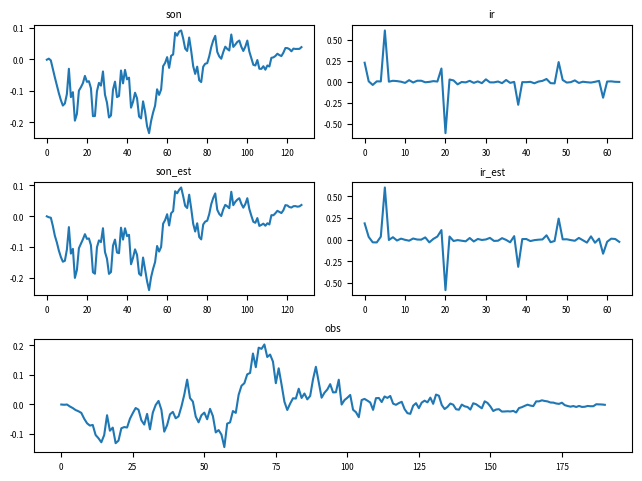

Here is the Python script that generated this plot: (Note: this script raises an exception after producing the figure.)
# Simple example of Wiener deconvolution in Python.
# We use a fixed SNR across all frequencies in this example.
#
# Written 2015 by Dan Stowell. Public domain.
# https://gist.github.com/danstowell/f2d81a897df9e23cc1da

import numpy as np
from numpy.fft import fft, ifft, ifftshift

import matplotlib
# matplotlib.use('PDF') # http://www.astrobetter.com/plotting-to-a-file-in-python/
import matplotlib.pyplot as plt
import matplotlib.cm as cm
from matplotlib.backends.backend_pdf import PdfPages
plt.rcParams.update({'font.size': 6})

##########################
# user config
sonlen = 128
irlen = 64

lambd_est = 1e-3  # estimated noise lev

##########################


def gen_son(length):
    "Generate a synthetic un-reverberated 'sound event' template"
    # (whitenoise -> integrate -> envelope -> normalise)
    son = np.cumsum(np.random.randn(length))
    # apply envelope
    attacklen = length // 8
    env = np.hstack((np.linspace(0.1, 1, attacklen),
                    np.linspace(1, 0.1, length - attacklen)))
    son *= env
    son /= np.sqrt(np.sum(son * son))
    return son


def gen_ir(length):
    "Generate a synthetic impulse response"
    # First we generate a quietish tail
    son = np.random.randn(length)
    attacklen = length // 2
    env = np.hstack((np.linspace(0.1, 1, attacklen),
                    np.linspace(1, 0.1, length - attacklen)))
    son *= env
    son *= 0.05
    # Here we add the "direct" signal
    son[0] = 1
    # Now some early reflection spikes
    for _ in range(10):
        son[int(length * (np.random.rand()**2))] += np.random.randn() * 0.5
    # Normalise and return
    son /= np.sqrt(np.sum(son * son))
    return son


def wiener_deconvolution(signal, kernel, lambd, snip=False):
    "lambd is the SNR"
    # zero pad the kernel to same length
    kernel = np.hstack((kernel, np.zeros(len(signal) - len(kernel))))
    H = fft(kernel)
    deconvolved = np.real(ifft(
        fft(signal) * np.conj(H) /
        # TODO shouldn't it be (H*np.conj(H)*fft(signal) + lambd**2) ??
        (H*np.conj(H) + lambd**2)
    ))
    if snip:
        deconvolved = deconvolved[1*deconvolved.size//3:2*deconvolved.size//3]
    return deconvolved


def test_wiener(obs, ir, lambd=lambd_est, snip=False):
    son_est = wiener_deconvolution(
        obs, ir,  lambd=lambd, snip=snip)  # [:sonlen]
    obs_est = np.convolve(son_est, ir, mode='full')  # [:obslen]

    # plot
    plt.figure(frameon=False)

    plt.subplot(3, 2, 3)
    plt.plot(son_est)
    plt.title("son_est")
    plt.subplot(3, 2, 2)
    plt.plot(ir)
    plt.title("ir")
    plt.subplot(3, 2, 4)
    plt.plot(obs_est)
    plt.title("obs_est")
    plt.subplot(3, 1, 3)
    plt.plot(obs)
    plt.title("obs")
    #
    plt.tight_layout()
    plt.show()
    #
    plt.close()

    return son_est


def get_wiener(obs, ir, lambd, snip=False):
    son_est = wiener_deconvolution(
        obs, ir,  lambd=lambd, snip=snip)  # [:sonlen]
    # ir_est  = wiener_deconvolution(obs, son, lambd=lambd_est)[:irlen]
    obs_est = np.convolve(son_est, ir, mode='full')  # [:obslen]

    return obs_est


def get_wiener_error(obs, obs_est):
    obs_len = len(obs)

    if len(obs_est) != obs_len:
        print(obs_len, len(obs_est))
        return print('length don\'t same')

    return np.sqrt(np.mean((obs - obs_est) ** 2))


def compare_wieners(obs, ir, lambdas):
    """
    compares different lambda (SNR) values and see which produces the largest wiener

    """
    wieners = []
    obs_sz = len(obs)
    for l in lambdas:
        obs_est = get_wiener(obs, ir, l, snip=False)
        wieners.append(obs_est[len(obs_est)-obs_sz+1:])

    num_plots = len(lambdas)

    # plot
    plt.figure(frameon=False)

    plt.subplot(num_plots+1, 1, 1)
    plt.plot(obs)
    plt.title('OG Wiener')

    for i, est in enumerate(wieners):
        # TODO perhaps use temporal_quality?
        error = get_wiener_error(obs[:-1], est)
        plt.subplot(num_plots+1, 1, i+2)
        plt.plot(est)
        plt.title(f'Wiener with λ={lambdas[i]}, error={error}')
    #
    plt.tight_layout()
    plt.show()
    #
    plt.close()


def sample():
    "simple test: get one soundtype and one impulse response, convolve them, deconvolve them, and check the result (plot it!)"
    son = gen_son(sonlen)
    ir = gen_ir(irlen)
    obs = np.convolve(son, ir, mode='full')
    # let's add some noise to the obs
    obs += np.random.randn(*obs.shape) * lambd_est
    son_est = wiener_deconvolution(obs, ir,  lambd=lambd_est)[:sonlen]
    ir_est = wiener_deconvolution(obs, son, lambd=lambd_est)[:irlen]
    # calc error
    son_err = np.sqrt(np.mean((son - son_est) ** 2))
    ir_err = np.sqrt(np.mean((ir - ir_est) ** 2))
    print("single_example_test(): RMS errors son %g, IR %g" % (son_err, ir_err))
    # plot
    pdf = PdfPages('wiener_deconvolution_example.pdf')
    plt.figure(frameon=False)
    #
    plt.subplot(3, 2, 1)
    plt.plot(son)
    plt.title("son")
    plt.subplot(3, 2, 3)
    plt.plot(son_est)
    plt.title("son_est")
    plt.subplot(3, 2, 2)
    plt.plot(ir)
    plt.title("ir")
    plt.subplot(3, 2, 4)
    plt.plot(ir_est)
    plt.title("ir_est")
    plt.subplot(3, 1, 3)
    plt.plot(obs)
    plt.title("obs")
    #
    plt.tight_layout()
    plt.show()
    #
    pdf.savefig()
    plt.close()
    pdf.close()


if __name__ == '__main__':
    sample()
